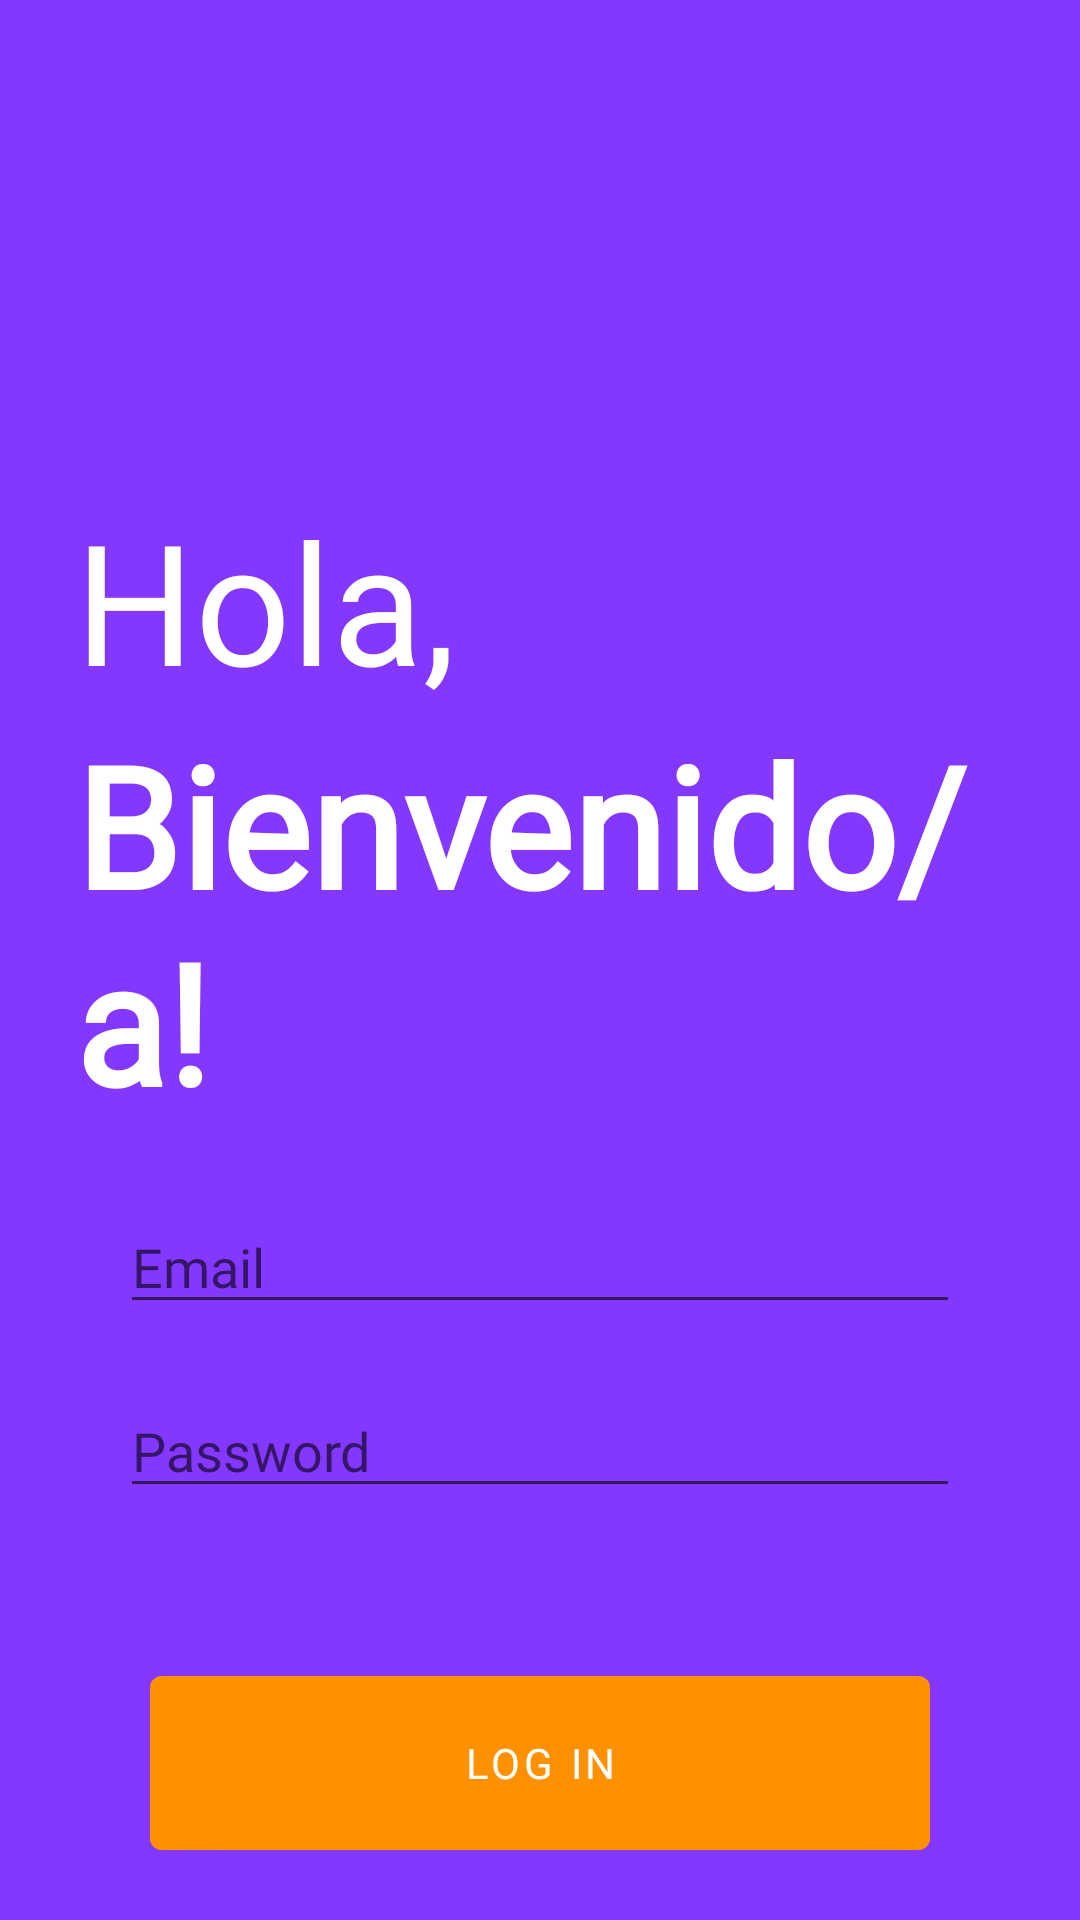

Reconstruct the res/layout file that produces this screen, plus the resources it refers to.
<!-- AndroidManifest.xml: application theme Theme.MascotApp -->
<!-- res/layout/fragment_auth.xml -->
<?xml version="1.0" encoding="utf-8"?>
<LinearLayout xmlns:android="http://schemas.android.com/apk/res/android"
    xmlns:app="http://schemas.android.com/apk/res-auto"
    android:layout_width="match_parent"
    android:layout_height="match_parent"
    android:background="@color/blue_grey_300"
    android:orientation="vertical"
    >
    <RelativeLayout
        android:layout_width="match_parent"
        android:layout_height="400dp"
        android:layout_gravity="center">

        <TextView
            android:id="@+id/hola"
            android:layout_width="wrap_content"
            android:layout_height="wrap_content"
            android:layout_centerVertical="true"
            android:fontFamily="@font/roboto"
            android:paddingLeft="25dp"
            android:text="@string/hola_login"
            android:textColor="@color/white"
            android:textSize="56dp">

        </TextView>

        <TextView
            android:id="@+id/bienvenido"
            android:layout_width="wrap_content"
            android:layout_height="wrap_content"
            android:layout_below="@+id/hola"
            android:fontFamily="@font/roboto_bold"
            android:paddingLeft="25dp"
            android:text="@string/bienvenido_login"
            android:textColor="@color/white"
            android:textSize="56dp"
            android:textStyle="bold">

        </TextView>

    </RelativeLayout>
    <RelativeLayout
        android:layout_width="match_parent"
        android:layout_height="match_parent"
        >
        <ProgressBar
            android:id="@+id/progressBar1"
            style="?android:attr/progressBarStyleLarge"
            android:layout_width="wrap_content"
            android:layout_height="wrap_content"
            android:layout_centerHorizontal="true"
            android:visibility="gone"/>
        <EditText
            android:id="@+id/email"
            android:layout_width="match_parent"
            android:layout_height="wrap_content"
            android:layout_centerHorizontal="true"
            android:textColor="@color/white"
            android:ems="10"
            android:hint="Email"
            android:layout_marginLeft="40dp"
            android:layout_marginRight="40dp"
            android:inputType="textEmailAddress"
            android:drawableLeft="@drawable/user"
            android:drawableTint="@color/white"
            />
        <EditText
            android:id="@+id/password"
            android:layout_width="match_parent"
            android:layout_height="wrap_content"
            android:layout_centerHorizontal="true"
            android:textColor="@color/white"
            android:ems="10"
            android:hint="Password"
            android:layout_below="@id/email"
            android:layout_marginLeft="40dp"
            android:layout_marginRight="40dp"
            android:layout_marginTop="20dp"
            android:inputType="textPassword"
            android:drawableLeft="@drawable/baseline_lock_24"
            android:drawableTint="@color/white"
            />
        <Button
            android:id="@+id/logInButton"
            android:layout_width="match_parent"
            android:layout_height="70dp"
            android:layout_weight="1"
            android:layout_centerHorizontal="true"
            android:backgroundTint="@color/orange"
            android:text="Log in"
            android:layout_marginLeft="50dp"
            android:layout_marginRight="50dp"
            android:layout_marginTop="50dp"
            android:layout_below="@id/password"
            android:textColor="@color/white" />

        <TextView
            android:id="@+id/aun_no_tienes_cuenta"
            android:layout_width="wrap_content"
            android:layout_height="wrap_content"
            android:layout_below="@+id/logInButton"
            android:layout_alignStart="@+id/logInButton"
            android:layout_alignBottom="@+id/signUpButton"
            android:fontFamily="@font/roboto_italic"
            android:text="@string/aun_no_tienes_una_cuenta"
            android:textColor="@color/black"
            android:layout_marginTop="50dp"
            android:textSize="10dp"
            android:gravity="center"
            >
        </TextView>
        <Button
            android:id="@+id/signUpButton"
            android:layout_width="wrap_content"
            android:layout_height="wrap_content"
            android:layout_below="@+id/logInButton"
            android:layout_toRightOf="@+id/aun_no_tienes_cuenta"
            android:fontFamily="@font/roboto"
            android:text="@string/registrate"
            android:textColor="@color/orange"
            android:layout_marginTop="50dp"
            android:textSize="10dp"
            android:gravity="center"
            android:background="@android:color/transparent"
            >
        </Button>
    </RelativeLayout>




</LinearLayout>
<!-- resources referenced by this layout -->
<resources>
  <color name="black">#FF000000</color>
  <color name="blue_grey_300">#8438FF</color>
  <color name="orange">#ff9100</color>
  <color name="white">#FFFFFFFF</color>
  <string name="aun_no_tienes_una_cuenta">Aun no tienes una cuenta?</string>
  <string name="bienvenido_login">Bienvenido/a!</string>
  <string name="hola_login">Hola,</string>
  <string name="registrate">Registrate</string>
  <style name="Theme.MascotApp" parent="Theme.MaterialComponents.DayNight.DarkActionBar">
          
          <item name="colorPrimary">#6200EE</item>
          <item name="colorPrimaryVariant">@color/blue_grey_300</item>
          <item name="colorOnPrimary">@color/white</item>
          <item name="fontFamily">@font/roboto</item>
          
          <item name="colorSecondary">@color/brown_900</item>
          <item name="colorSecondaryVariant">@color/brown_600</item>
          <item name="colorOnSecondary">@color/white</item>
          
          <item name="android:statusBarColor" tools:targetApi="l">?attr/colorPrimaryVariant</item>
          
          <item name="android:editTextColor">@color/black</item>
  
  
  
  
  
  
  
  
      </style>
  <color name="brown_900">#FF7438</color>
  <color name="brown_600">#FF7438</color>
</resources>
